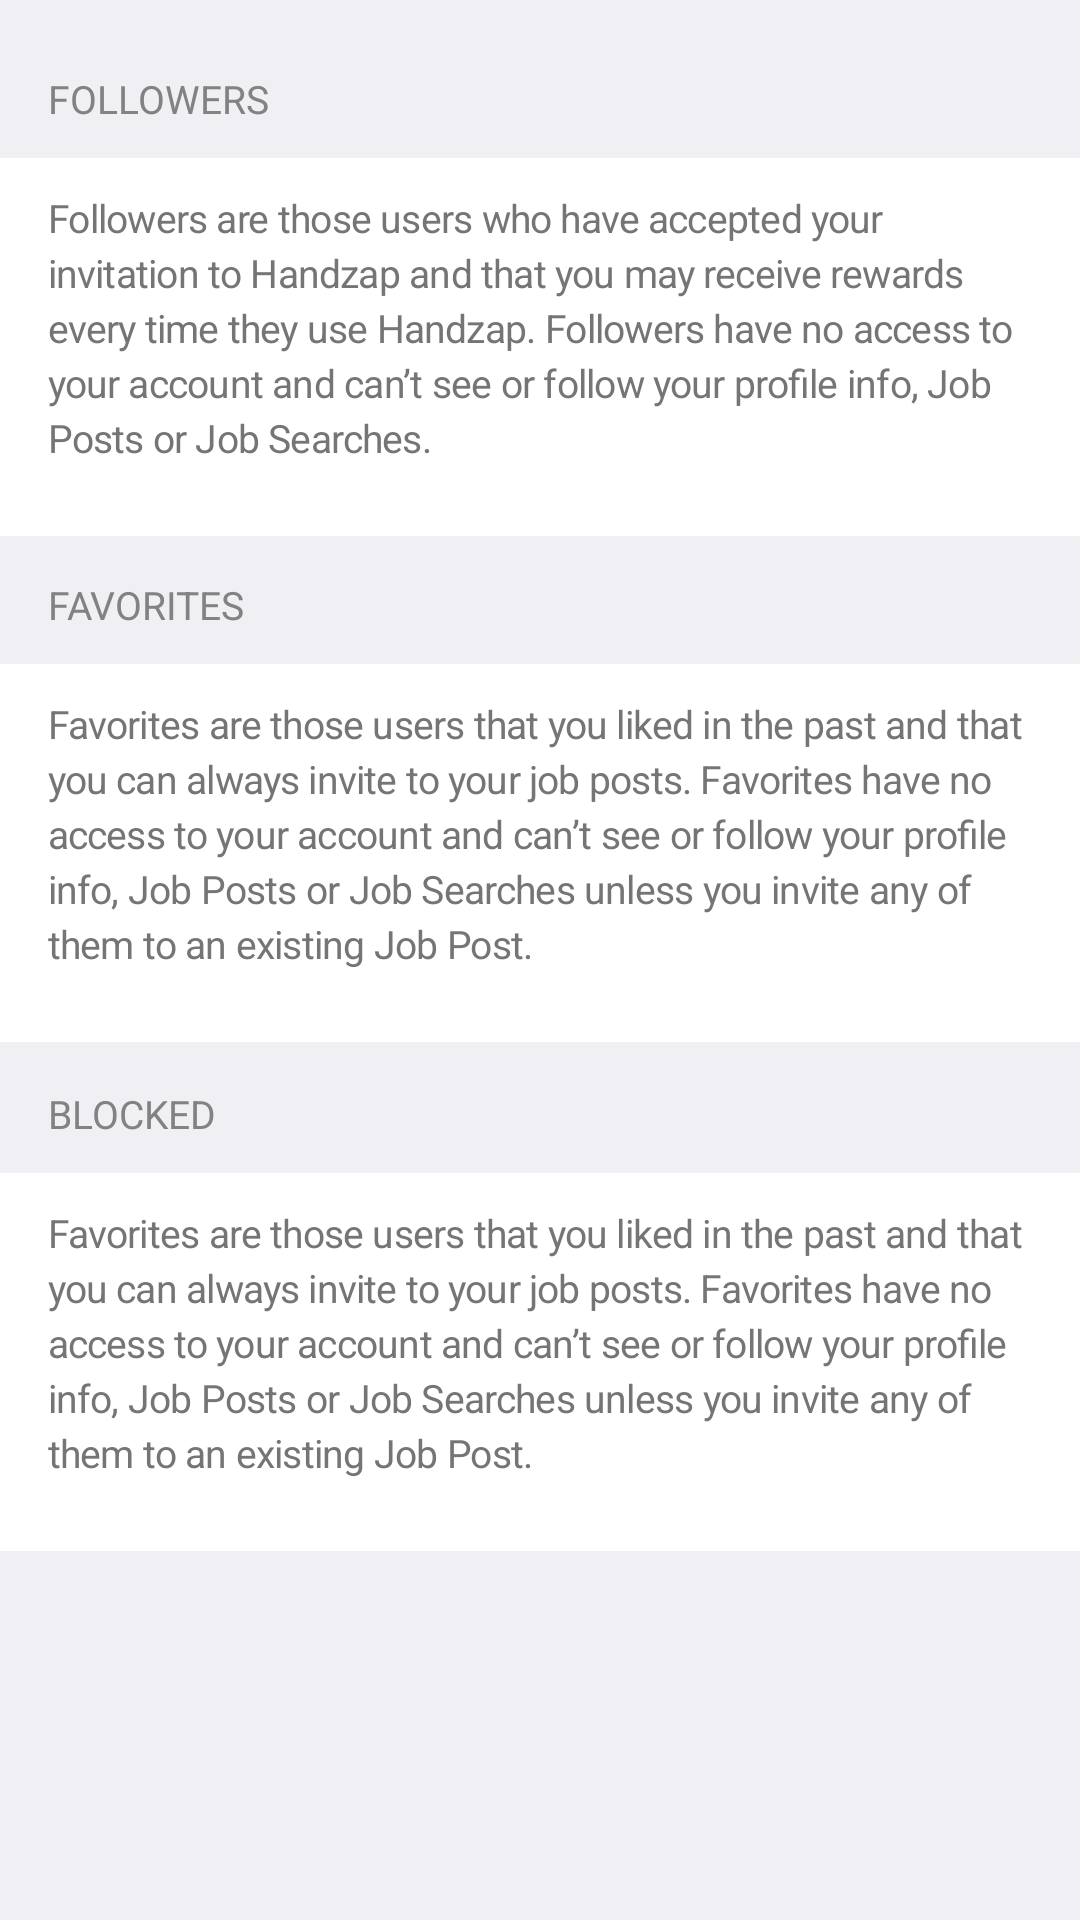

Reconstruct the res/layout file that produces this screen, plus the resources it refers to.
<!-- AndroidManifest.xml: application theme AppTheme -->
<!-- res/layout/activity_safety_tips.xml -->
<?xml version="1.0" encoding="utf-8"?>
<androidx.coordinatorlayout.widget.CoordinatorLayout xmlns:android="http://schemas.android.com/apk/res/android"
    xmlns:app="http://schemas.android.com/apk/res-auto"
    xmlns:tools="http://schemas.android.com/tools"
    android:id="@+id/main_content"
    android:layout_width="match_parent"
    android:layout_height="match_parent"
    android:background="@color/colorBackground"
    android:fitsSystemWindows="true"
    tools:context=".MainActivity">

    <androidx.constraintlayout.widget.ConstraintLayout
        android:id="@+id/cl_parent_layout"
        android:layout_width="match_parent"
        android:layout_height="wrap_content">


        <TextView
            android:id="@+id/tv_followers_title"
            android:layout_width="wrap_content"
            android:layout_height="wrap_content"
            android:layout_marginStart="16dp"
            android:layout_marginTop="24dp"
            android:layout_marginBottom="11dp"
            android:fontFamily="sans-serif"
            android:text="@string/tab_one"
            android:textColor="@color/colorTaskNumbers"
            android:textSize="13sp"
            android:textStyle="normal"
            app:layout_constraintBottom_toTopOf="@+id/cl_child_followers"
            app:layout_constraintStart_toStartOf="parent"
            app:layout_constraintTop_toTopOf="parent"
            app:layout_constraintVertical_chainStyle="spread_inside" />

        <androidx.constraintlayout.widget.ConstraintLayout
            android:id="@+id/cl_child_followers"
            android:layout_width="wrap_content"
            android:layout_height="wrap_content"
            android:layout_marginBottom="14dp"
            android:background="@android:color/white"
            android:paddingStart="16dp"
            android:paddingTop="11dp"
            android:paddingEnd="16dp"
            android:paddingBottom="8dp"
            app:layout_constraintBottom_toTopOf="@+id/tv_favourites_title"
            app:layout_constraintStart_toStartOf="parent"
            app:layout_constraintTop_toBottomOf="@+id/tv_followers_title">

            <TextView
                android:id="@+id/tv_followers_description"
                android:layout_width="match_parent"
                android:layout_height="wrap_content"
                android:layout_marginBottom="16dp"
                android:fontFamily="sans-serif"
                android:letterSpacing="-0.02"
                android:lineSpacingExtra="3sp"
                android:text="@string/string_followers_description"
                android:textColor="@color/colorHelpDescriptionText"
                android:textSize="13sp"
                android:textStyle="normal"
                app:layout_constraintBottom_toBottomOf="parent"
                app:layout_constraintStart_toStartOf="parent"
                app:layout_constraintTop_toTopOf="parent" />

        </androidx.constraintlayout.widget.ConstraintLayout>


        <TextView
            android:id="@+id/tv_favourites_title"
            android:layout_width="wrap_content"
            android:layout_height="wrap_content"
            android:layout_marginStart="16dp"
            android:layout_marginBottom="11dp"
            android:fontFamily="sans-serif"
            android:text="@string/tab_two"
            android:textColor="@color/colorTaskNumbers"
            android:textSize="13sp"
            android:textStyle="normal"
            app:layout_constraintBottom_toTopOf="@+id/cl_child_favorites"
            app:layout_constraintStart_toStartOf="parent"
            app:layout_constraintTop_toBottomOf="@+id/cl_child_followers" />

        <androidx.constraintlayout.widget.ConstraintLayout
            android:id="@+id/cl_child_favorites"
            android:layout_width="wrap_content"
            android:layout_height="wrap_content"
            android:layout_marginBottom="15dp"
            android:background="@android:color/white"
            android:paddingStart="16dp"
            android:paddingTop="11dp"
            android:paddingEnd="16dp"
            android:paddingBottom="8dp"
            app:layout_constraintBottom_toTopOf="@+id/tv_blocked_title"
            app:layout_constraintStart_toStartOf="parent"
            app:layout_constraintTop_toBottomOf="@+id/tv_favourites_title">

            <TextView
                android:id="@+id/tv_favourites_description"
                android:layout_width="match_parent"
                android:layout_height="wrap_content"
                android:layout_marginBottom="16dp"
                android:fontFamily="sans-serif"
                android:letterSpacing="-0.02"
                android:lineSpacingExtra="3sp"
                android:text="@string/string_favourites_description"
                android:textColor="@color/colorHelpDescriptionText"
                android:textSize="13sp"
                android:textStyle="normal"
                app:layout_constraintBottom_toBottomOf="parent"
                app:layout_constraintStart_toStartOf="parent"
                app:layout_constraintTop_toTopOf="parent" />

        </androidx.constraintlayout.widget.ConstraintLayout>


        <TextView
            android:id="@+id/tv_blocked_title"
            android:layout_width="wrap_content"
            android:layout_height="wrap_content"
            android:layout_marginStart="16dp"
            android:layout_marginBottom="11dp"
            android:fontFamily="sans-serif"
            android:text="@string/tab_three"
            android:textColor="@color/colorTaskNumbers"
            android:textSize="13sp"
            android:textStyle="normal"
            app:layout_constraintBottom_toTopOf="@+id/cl_child_blocked"
            app:layout_constraintStart_toStartOf="parent"
            app:layout_constraintTop_toBottomOf="@+id/cl_child_favorites" />

        <androidx.constraintlayout.widget.ConstraintLayout
            android:id="@+id/cl_child_blocked"
            android:layout_width="wrap_content"
            android:layout_height="wrap_content"
            android:background="@android:color/white"
            android:paddingStart="16dp"
            android:paddingTop="11dp"
            android:paddingEnd="16dp"
            android:paddingBottom="8dp"
            app:layout_constraintBottom_toBottomOf="parent"
            app:layout_constraintStart_toStartOf="parent"
            app:layout_constraintTop_toBottomOf="@+id/tv_blocked_title">

            <TextView
                android:id="@+id/tv_blocked_description"
                android:layout_width="match_parent"
                android:layout_height="wrap_content"
                android:layout_marginBottom="16dp"
                android:fontFamily="sans-serif"
                android:letterSpacing="-0.02"
                android:lineSpacingExtra="3sp"
                android:text="@string/string_favourites_description"
                android:textColor="@color/colorHelpDescriptionText"
                android:textSize="13sp"
                android:textStyle="normal"
                app:layout_constraintBottom_toBottomOf="parent"
                app:layout_constraintStart_toStartOf="parent"
                app:layout_constraintTop_toTopOf="parent" />

        </androidx.constraintlayout.widget.ConstraintLayout>

    </androidx.constraintlayout.widget.ConstraintLayout>


</androidx.coordinatorlayout.widget.CoordinatorLayout>
<!-- resources referenced by this layout -->
<resources>
  <color name="colorBackground">#efeff4</color>
  <color name="colorHelpDescriptionText">#757575</color>
  <color name="colorTaskNumbers">#828282</color>
  <string name="string_favourites_description">Favorites are those users that you liked in the past and that you can always invite to your job posts. Favorites have no access to your account and can’t see or follow your profile info, Job Posts or Job Searches unless you invite any of them to an existing Job Post.</string>
  <string name="string_followers_description">Followers are those users who have accepted your invitation to Handzap and that you may receive rewards every time they use Handzap. Followers have no access to your account and can’t see or follow your profile info, Job Posts or Job Searches.</string>
  <string name="tab_one">FOLLOWERS</string>
  <string name="tab_three">BLOCKED</string>
  <string name="tab_two">FAVORITES</string>
  <style name="AppTheme" parent="Theme.AppCompat.Light.DarkActionBar">
          
          <item name="colorPrimary">@color/colorPrimary</item>
          <item name="colorPrimaryDark">@color/colorPrimaryDark</item>
          <item name="colorAccent">@color/colorAccent</item>
      </style>
  <color name="colorPrimary">#276c83</color>
  <color name="colorPrimaryDark">#00574B</color>
  <color name="colorAccent">#D81B60</color>
</resources>
